Run: headless pygame with SDL's dummy video driver; simulated clock (each Clock.tick advances the game by its frame time, no real sleeping); random seed 0; keys injected as events and as key.get_pressed() state; no mouse input.
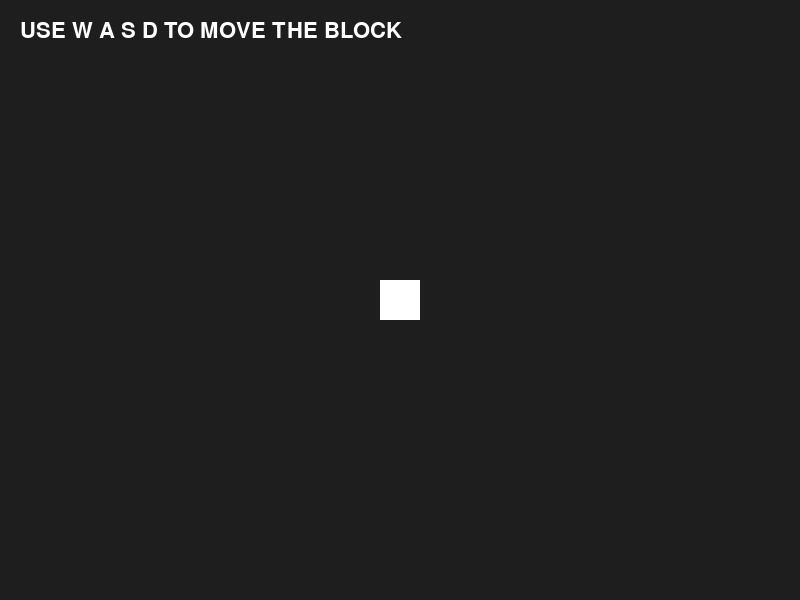
Frame 1 of 4 · flips 1–60 · no input
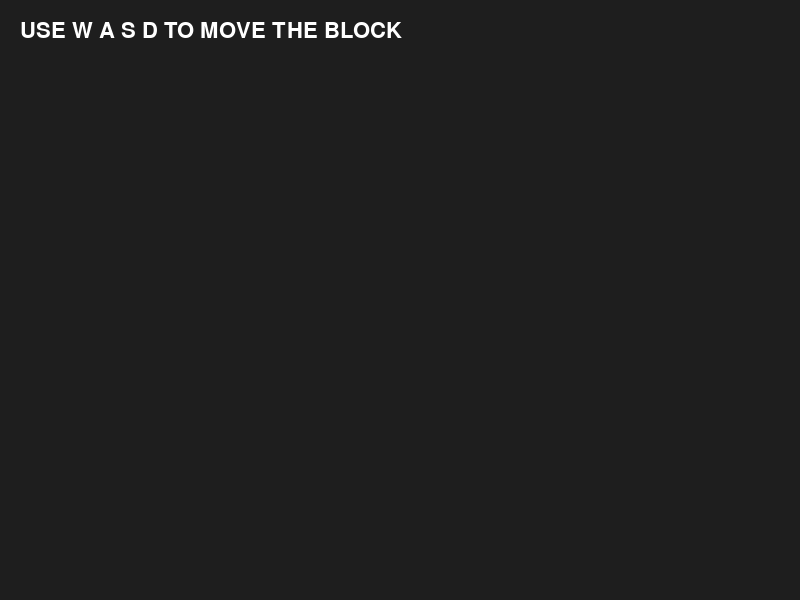
Frame 2 of 4 · flips 61–180 · tapped SPACE, RETURN · held RIGHT (→), D
Frame 3 of 4 · flips 181–300 · held DOWN (↓), S · screen unchanged from frame 2, image omitted
Frame 4 of 4 · flips 301–420 · held LEFT (←), A, UP (↑), W · screen same as frame 1, image omitted

The pygame program that drew these frames:

import pygame
import sys

# 初始化 pygame
pygame.init()

# 创建窗口
screen = pygame.display.set_mode((800, 600))
pygame.display.set_caption("Pygame 基础测试")

# 字体
font = pygame.font.SysFont("Arial", 32)

# 初始位置
x, y = 400, 300
speed = 5

clock = pygame.time.Clock()

while True:
    # 每秒最多 60 帧
    clock.tick(60)

    # 处理事件
    for event in pygame.event.get():
        if event.type == pygame.QUIT:
            pygame.quit()
            sys.exit()

    # 键盘输入测试
    keys = pygame.key.get_pressed()
    if keys[pygame.K_w]:
        y -= speed
    if keys[pygame.K_s]:
        y += speed
    if keys[pygame.K_a]:
        x -= speed
    if keys[pygame.K_d]:
        x += speed

    # 背景填充
    screen.fill((30, 30, 30))

    # 显示提示文字
    text_surface = font.render("USE W A S D TO MOVE THE BLOCK", True, (255, 255, 255))
    screen.blit(text_surface, (20, 20))

    # 绘制一个方块（模拟玩家）
    pygame.draw.rect(screen, (255, 255, 255), (x - 20, y - 20, 40, 40))

    # 刷新画面
    pygame.display.flip()
